Image classification data set "dataset" (AnikaSharma17/Retinal-Disease-Classification-Using-CNN-and-AC-GAN on GitHub). Class labels (4): cholesterol, control, heart disease, hypertension.

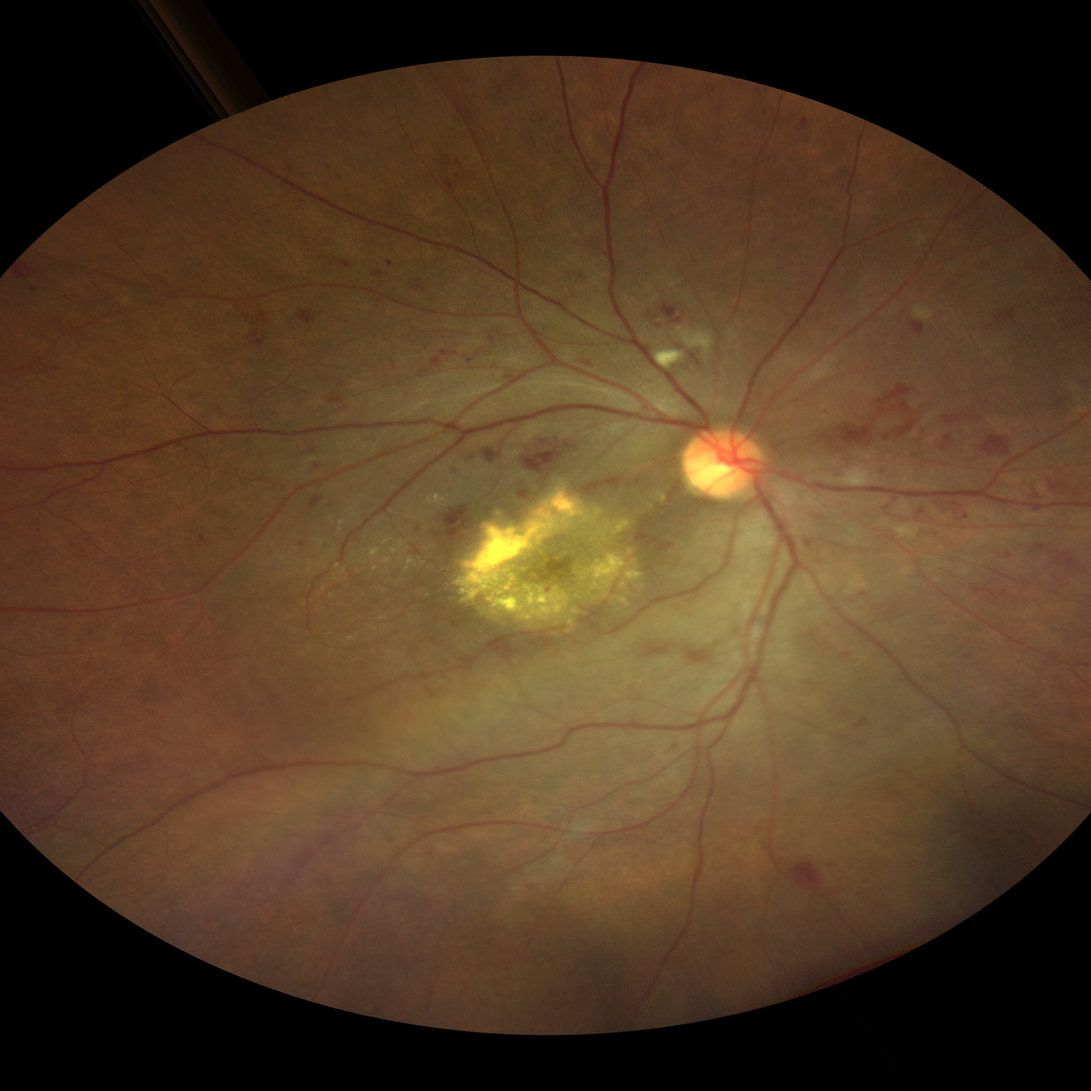
Label: heart disease

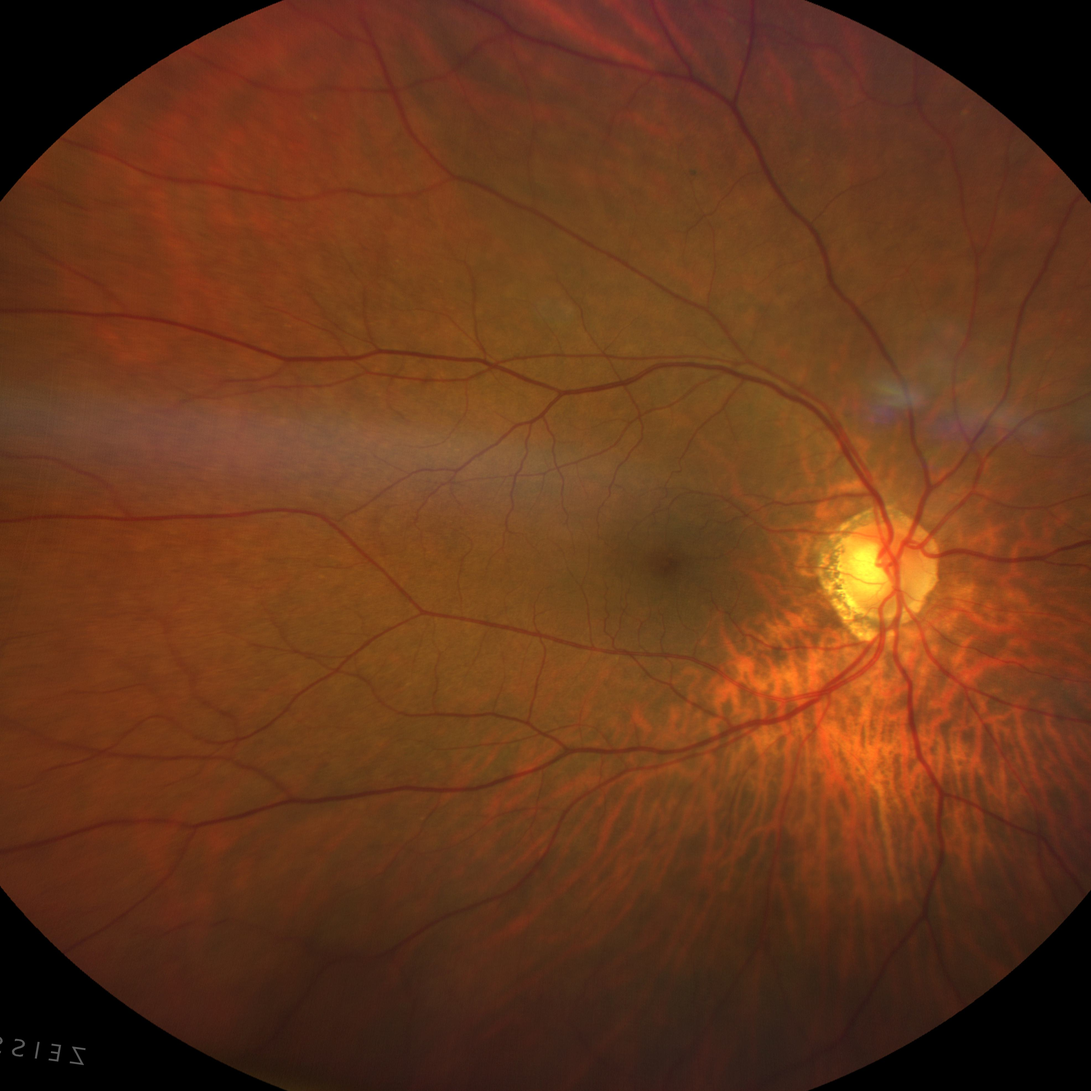
Label: hypertension

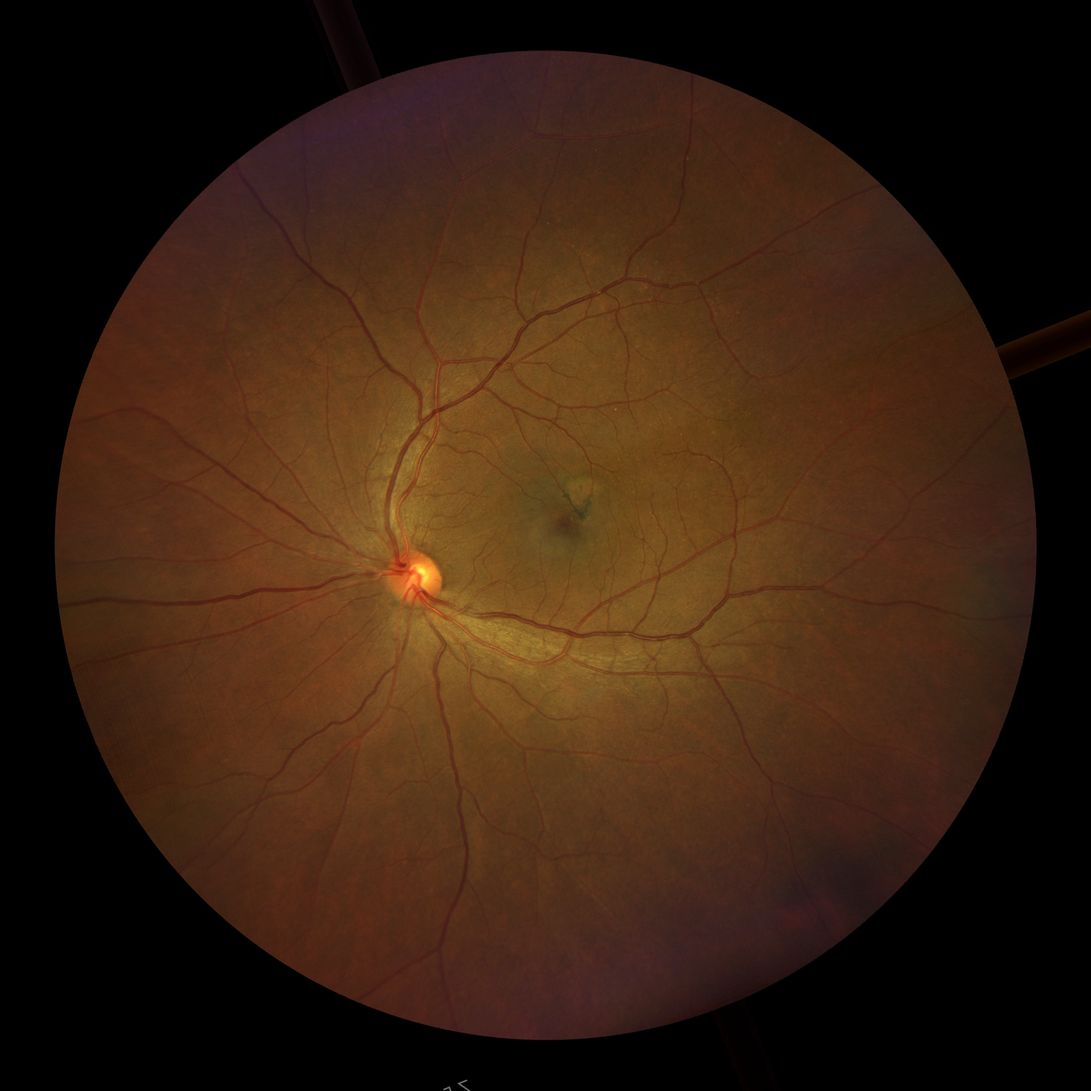
Label: heart disease

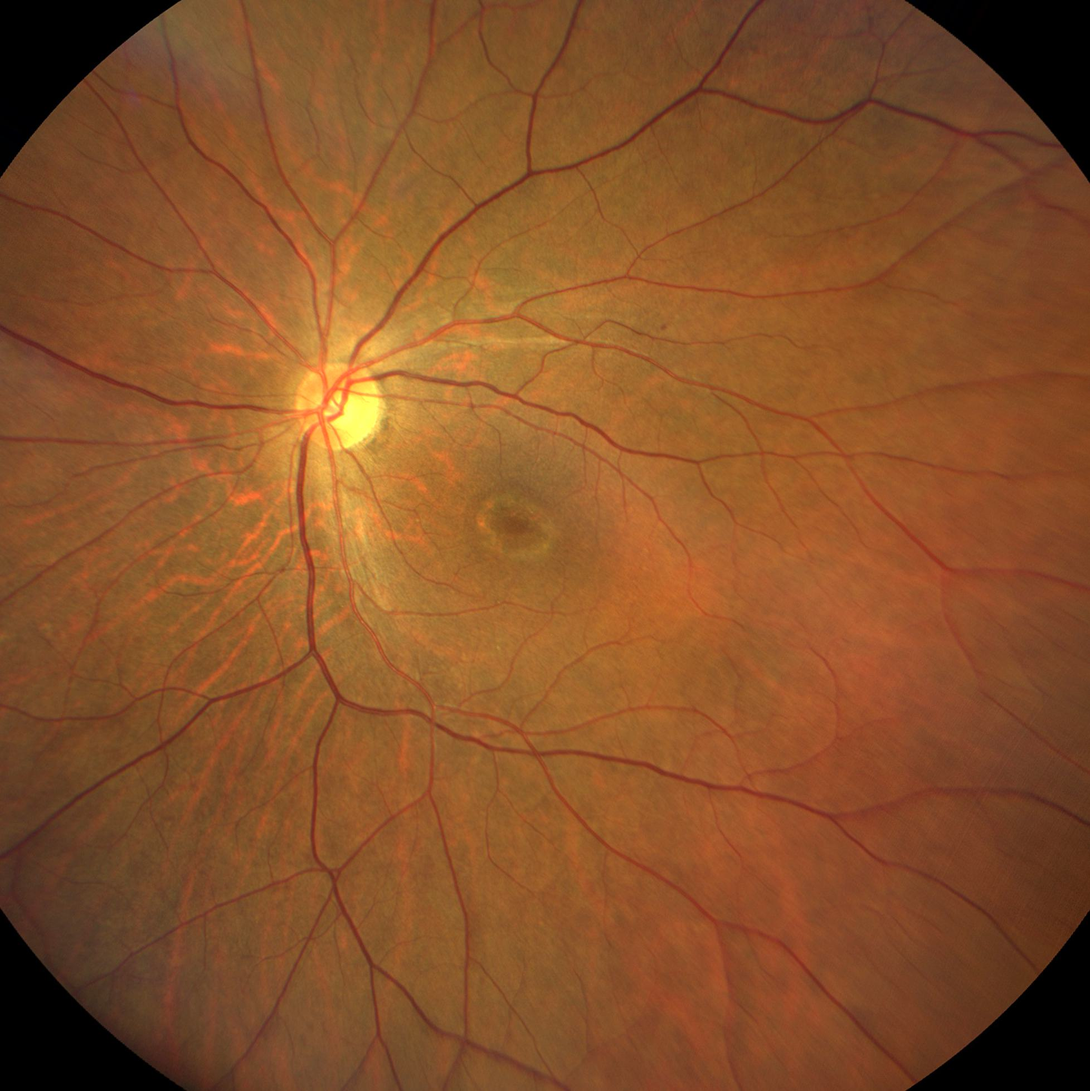
Label: control

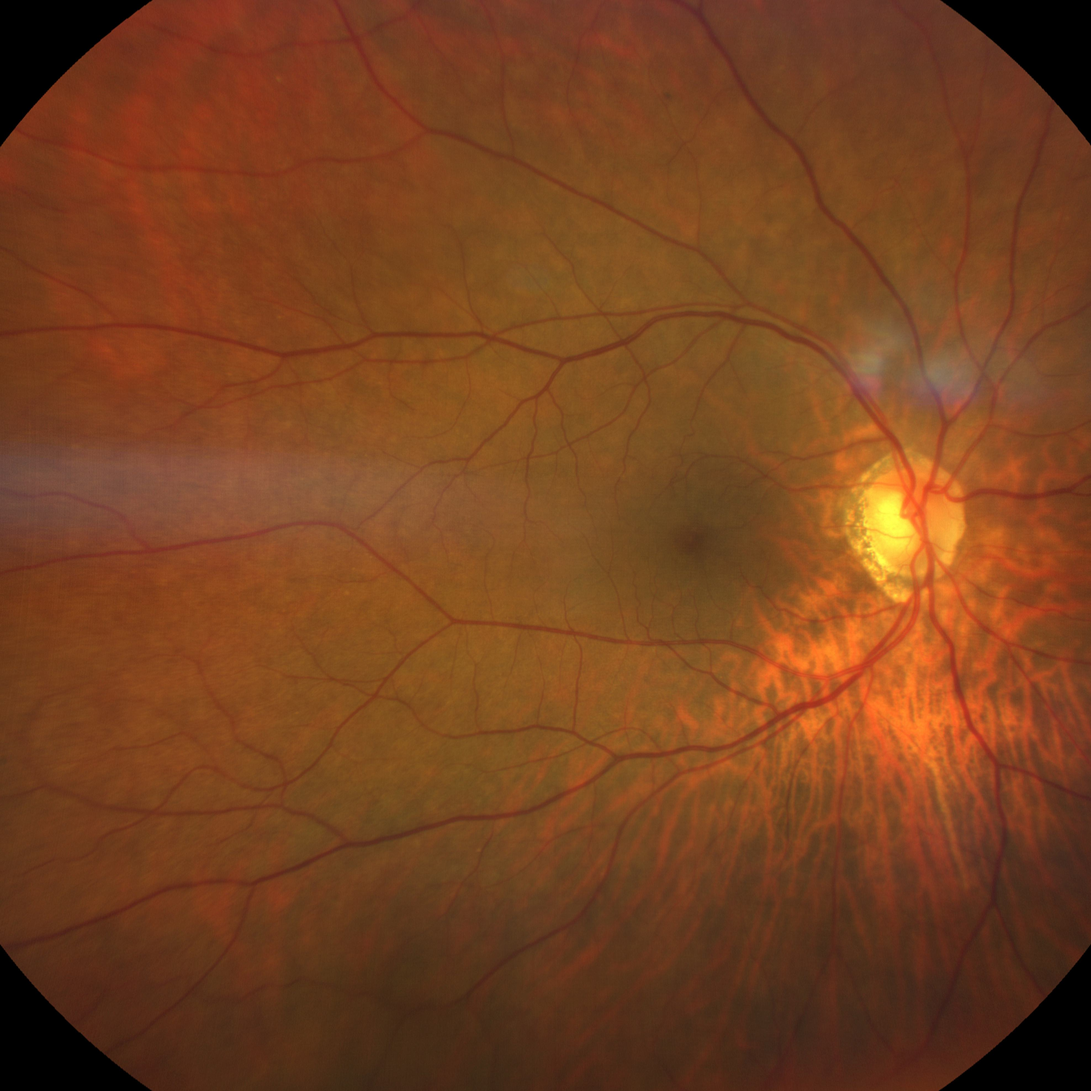
Label: cholesterol

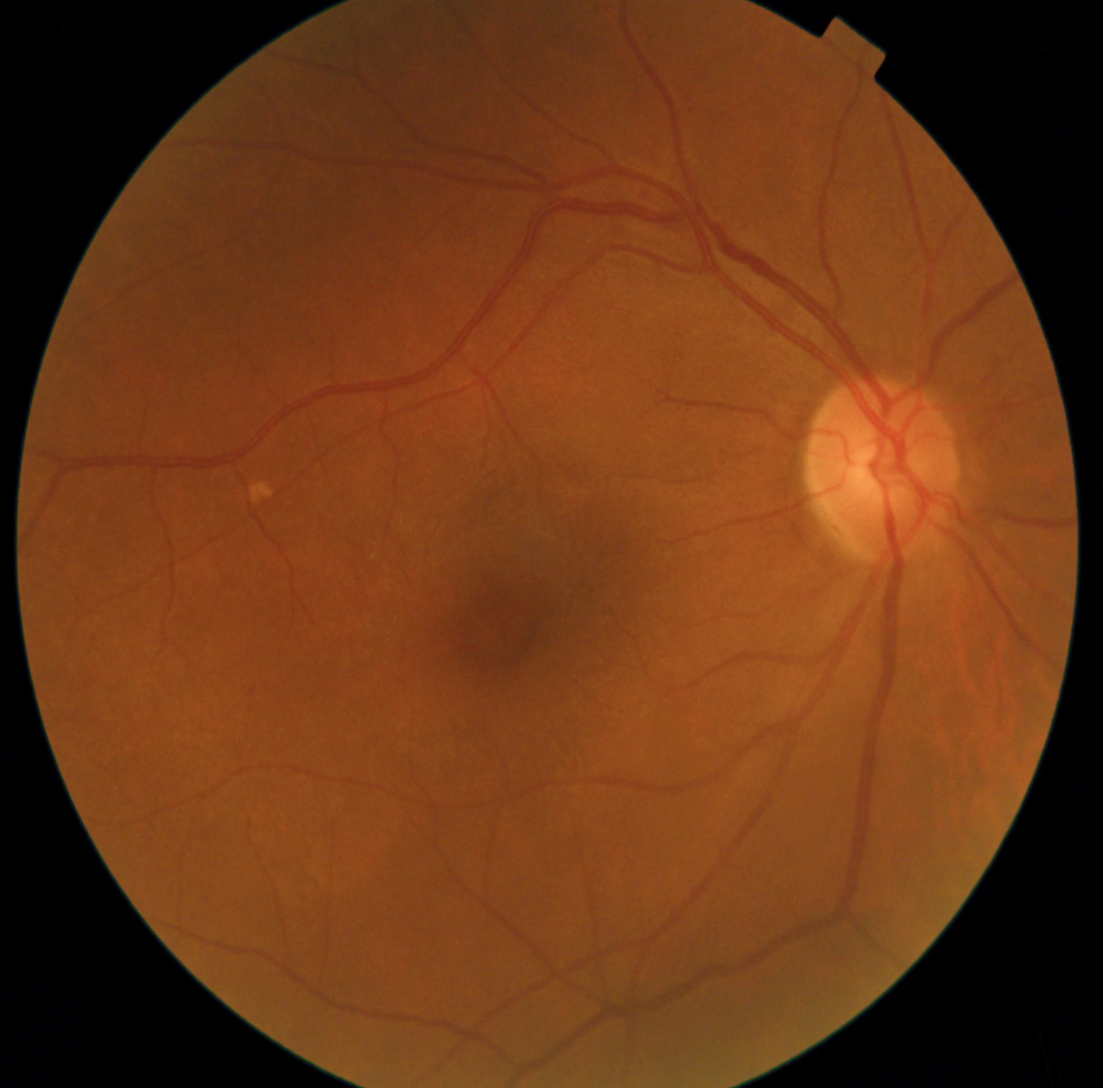
Label: hypertension
